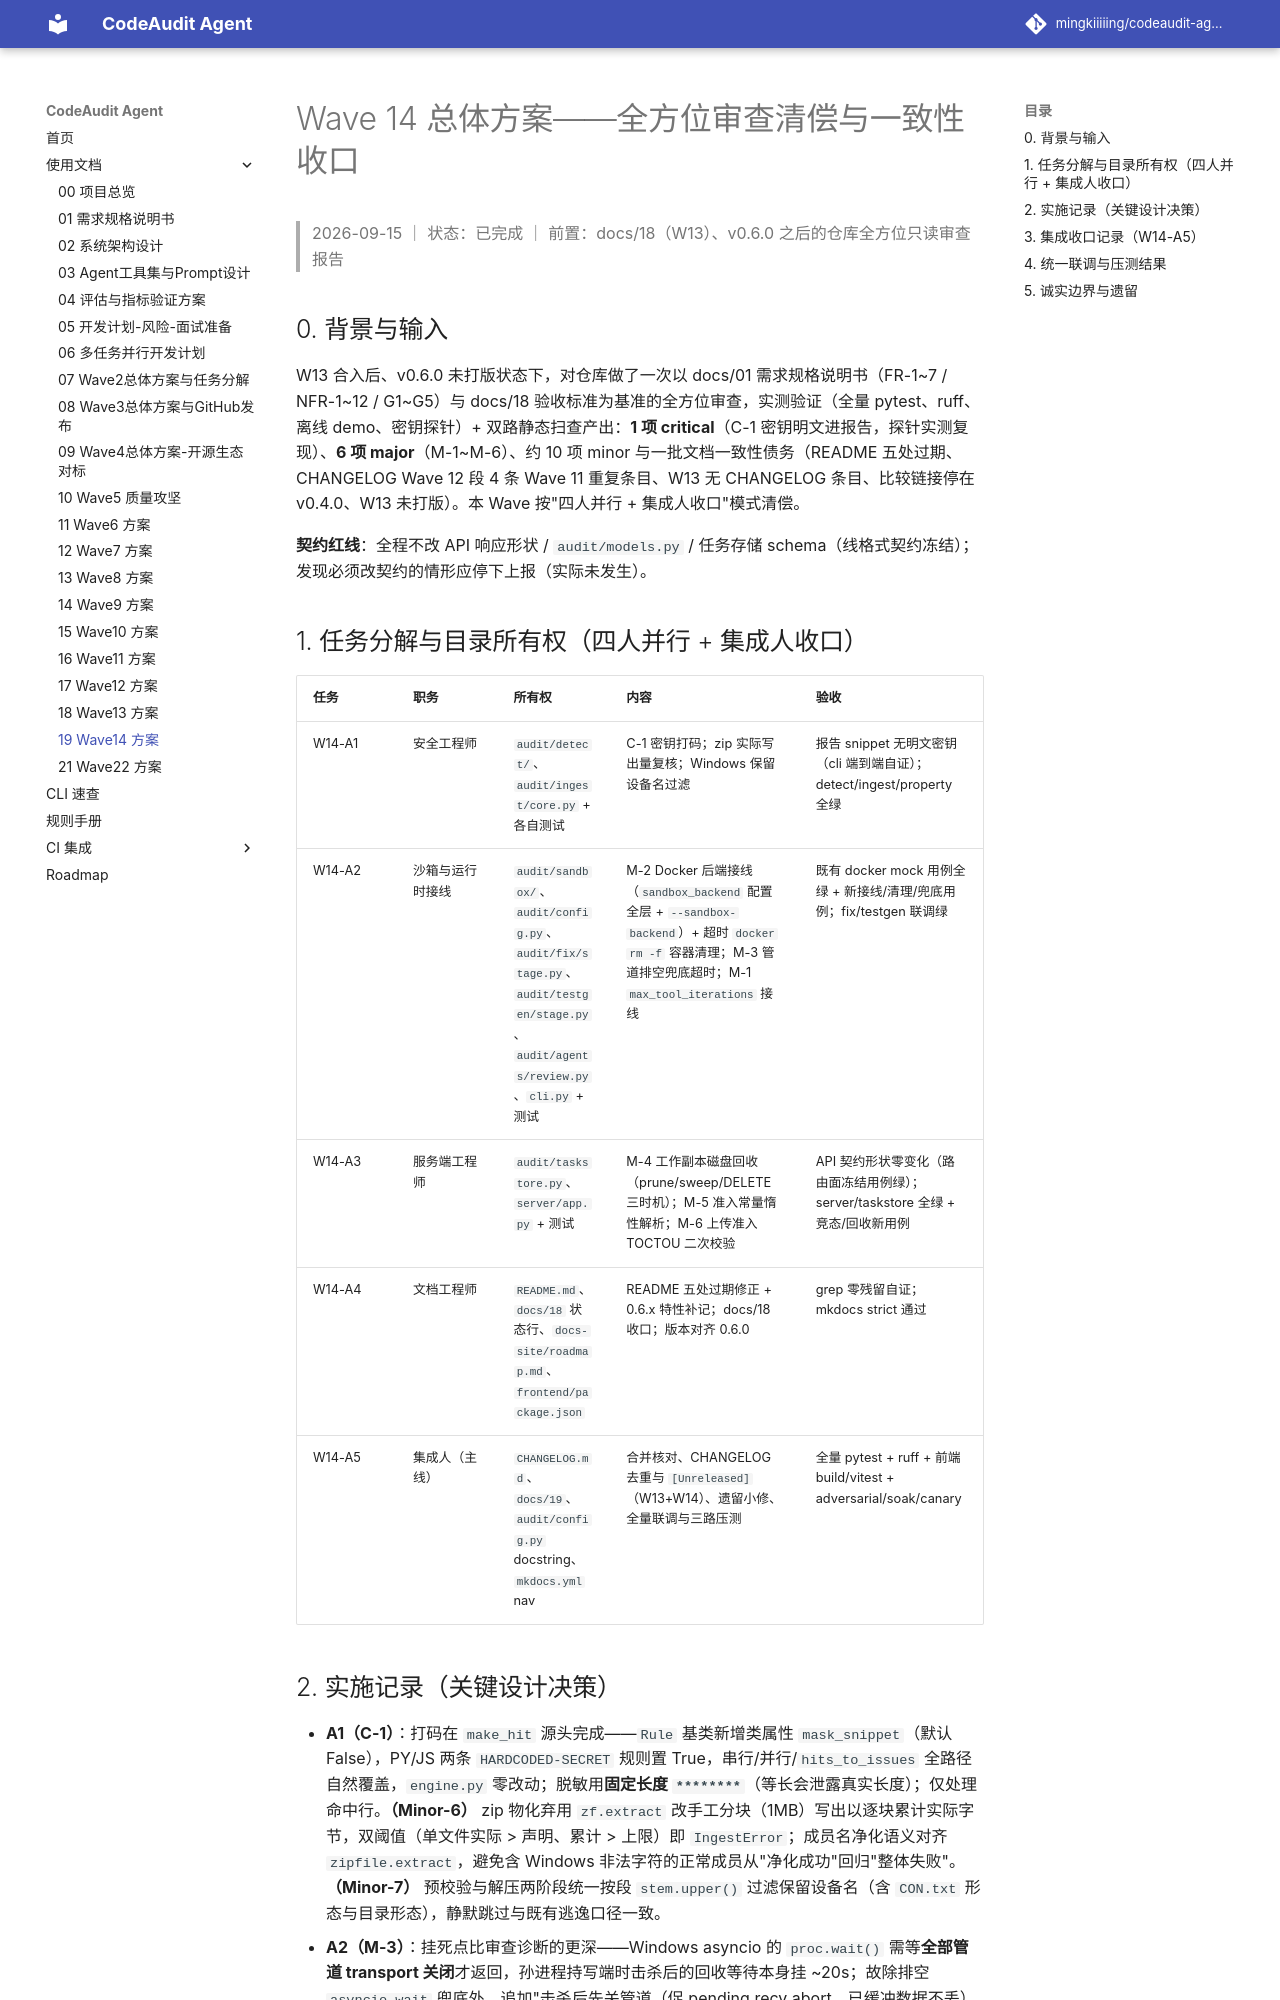

repository: mingkiiiiing/codeaudit-agent · page: design/19-Wave14总体方案-审查清偿与一致性收口/index.html · generator: mkdocs

# Wave 14 总体方案——全方位审查清偿与一致性收口

> 2026-09-15 ｜ 状态：已完成 ｜ 前置：docs/18（W13）、v0.6.0 之后的仓库全方位只读审查报告

## 0. 背景与输入

W13 合入后、v0.6.0 未打版状态下，对仓库做了一次以 docs/01 需求规格说明书（FR-1~7 / NFR-1~12 / G1~G5）与 docs/18 验收标准为基准的全方位审查，实测验证（全量 pytest、ruff、离线 demo、密钥探针）+ 双路静态扫查产出：**1 项 critical**（C-1 密钥明文进报告，探针实测复现）、**6 项 major**（M-1~M-6）、约 10 项 minor 与一批文档一致性债务（README 五处过期、CHANGELOG Wave 12 段 4 条 Wave 11 重复条目、W13 无 CHANGELOG 条目、比较链接停在 v0.4.0、W13 未打版）。本 Wave 按"四人并行 + 集成人收口"模式清偿。

**契约红线**：全程不改 API 响应形状 / `audit/models.py` / 任务存储 schema（线格式契约冻结）；发现必须改契约的情形应停下上报（实际未发生）。

## 1. 任务分解与目录所有权（四人并行 + 集成人收口）

| 任务 | 职务 | 所有权 | 内容 | 验收 |
|---|---|---|---|---|
| W14-A1 | 安全工程师 | `audit/detect/`、`audit/ingest/core.py` + 各自测试 | C-1 密钥打码；zip 实际写出量复核；Windows 保留设备名过滤 | 报告 snippet 无明文密钥（cli 端到端自证）；detect/ingest/property 全绿 |
| W14-A2 | 沙箱与运行时接线 | `audit/sandbox/`、`audit/config.py`、`audit/fix/stage.py`、`audit/testgen/stage.py`、`audit/agents/review.py`、`cli.py` + 测试 | M-2 Docker 后端接线（`sandbox_backend` 配置全层 + `--sandbox-backend`）+ 超时 `docker rm -f` 容器清理；M-3 管道排空兜底超时；M-1 `max_tool_iterations` 接线 | 既有 docker mock 用例全绿 + 新接线/清理/兜底用例；fix/testgen 联调绿 |
| W14-A3 | 服务端工程师 | `audit/taskstore.py`、`server/app.py` + 测试 | M-4 工作副本磁盘回收（prune/sweep/DELETE 三时机）；M-5 准入常量惰性解析；M-6 上传准入 TOCTOU 二次校验 | API 契约形状零变化（路由面冻结用例绿）；server/taskstore 全绿 + 竞态/回收新用例 |
| W14-A4 | 文档工程师 | `README.md`、`docs/18` 状态行、`docs-site/roadmap.md`、`frontend/package.json` | README 五处过期修正 + 0.6.x 特性补记；docs/18 收口；版本对齐 0.6.0 | grep 零残留自证；mkdocs strict 通过 |
| W14-A5 | 集成人（主线） | `CHANGELOG.md`、`docs/19`、`audit/config.py` docstring、`mkdocs.yml` nav | 合并核对、CHANGELOG 去重与 `[Unreleased]`（W13+W14）、遗留小修、全量联调与三路压测 | 全量 pytest + ruff + 前端 build/vitest + adversarial/soak/canary |
